Run: headless pygame with SDL's dummy video driver; simulated clock (each Clock.tick advances the game by its frame time, no real sleeping); random seed 0; keys injected as events and as key.get_pressed() state; mouse plan: one left click at the window centre at the start of phase 2, then a move to the lower-right quarter at the start of phase 3.
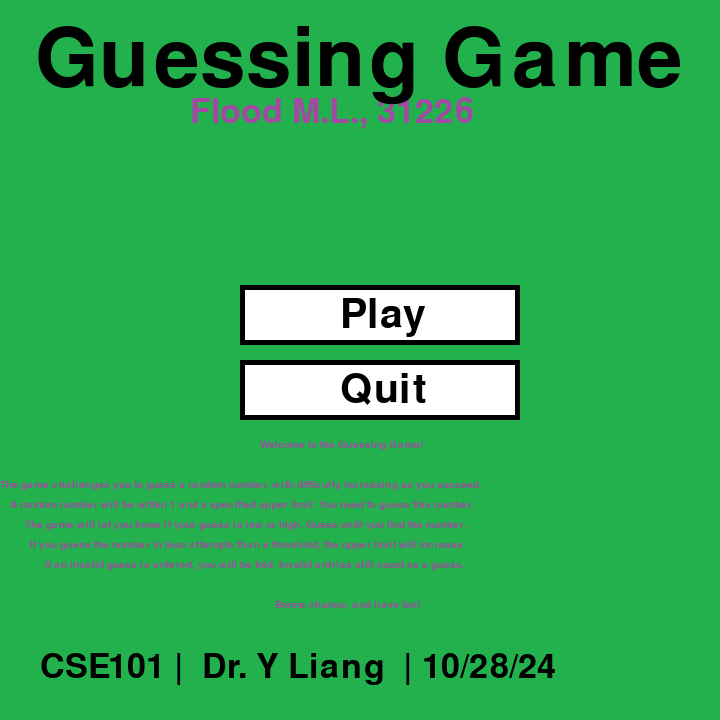
Frame 1 of 4 · flips 1–60 · no input
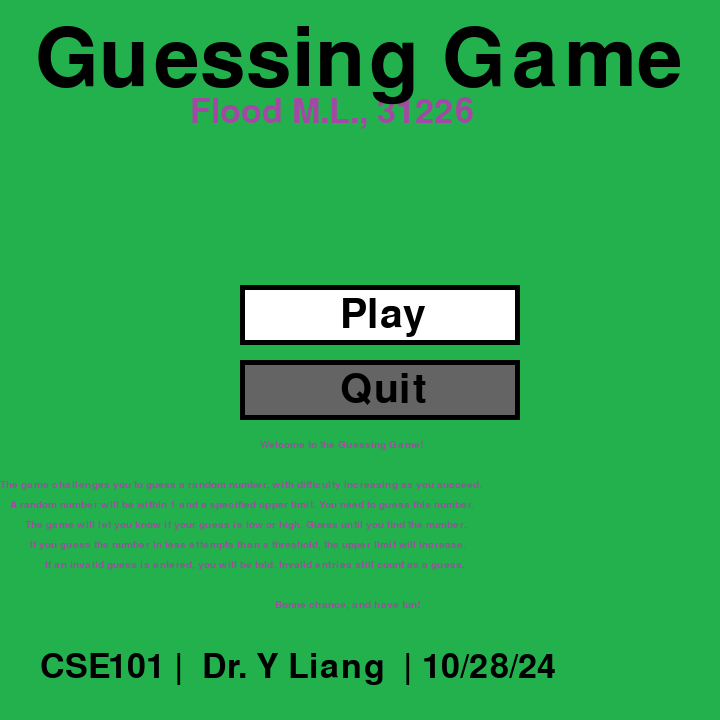
Frame 2 of 4 · flips 61–180 · clicked the window centre · tapped SPACE, RETURN · held RIGHT (→), D
Frame 3 of 4 · flips 181–300 · moved the mouse to the lower-right quarter · held DOWN (↓), S · screen same as frame 1, image omitted
Frame 4 of 4 · flips 301–420 · held LEFT (←), A, UP (↑), W · screen unchanged from frame 3, image omitted

The pygame program that drew these frames:

import math
import random

import pygame
import sys

# random.randint(0, n)
# includes 0 and n

pygame.init()

res = (720, 720)
screen = pygame.display.set_mode(res)

current_screen = "title"
current_factor = 1
user_text = ""
input_active = False

previous_guesses = ["", ""]

current_guesses = 0
remaining_guesses = 0


# palette
color_purple = (163, 73, 164)
color_green = (34, 177, 76)
color_white = (255, 255, 255)
color_light = (170, 170, 170)
color_dark = (100, 100, 100)
color_black = (0, 0, 0)
color_red = (255, 98, 34)
color_active = (64, 226, 255)

input_box_color = color_white

screen_width = screen.get_width()
screen_height = screen.get_height()

# [x coord = 0, y coord = 1, width = 2, height = 3]
# + = right, down
# - = left, up

# title screen
quit_button = [screen_width / 2 - 120, screen_height / 2, 280, 60]
play_button = [screen_width / 2 - 120, screen_height / 2 - 75, 280, 60]

# play screen
difficulty_display = [100, 100, 85, 0]
back_to_menu_button = [screen_width / 2 - 60, screen_height - 50, 140, 45]
input_box = [screen_width / 2 - 220, screen_height / 2, 450, 90]
remaining_guesses_box = [input_box[0] + 475, screen_height / 2, 90, 90]



buttonfont = pygame.font.SysFont('Gill Sans MT', 60)
titlefont = pygame.font.SysFont('Euphemia', 120)
displayfont = pygame.font.SysFont('OCR-A Extended', 120)
subfont = pygame.font.SysFont('Segoe UI', 50)
smallfont = pygame.font.SysFont('Verdana', 15)

text_quit = buttonfont.render('Quit', True, color_black)
text_play = buttonfont.render('Play', True, color_black)
text_title = titlefont.render('Guessing Game', True, color_black)
text_author = subfont.render('Flood M.L., 31226', True, color_purple)
title_display_1 = titlefont.render("Guessing", True, color_black)
title_display_2 = titlefont.render("Game", True, color_black)

factor_display = displayfont.render(str(current_factor), True, color_black)

description_text_L0 = smallfont.render("Welcome to the Guessing Game!", True, color_purple)
description_text_L1 = smallfont.render("The game challenges you to guess a random number, with difficulty increasing as you succeed.", True, color_purple)
description_text_L2 = smallfont.render("A random number will be within 1 and a specified upper limit. You need to guess this number.", True, color_purple)
description_text_L3 = smallfont.render("The game will let you know if your guess is low or high. Guess until you find the number.", True, color_purple)
description_text_L4 = smallfont.render("If you guess the number in less attempts than a threshold, the upper limit will increase.", True, color_purple)
description_text_L5 = smallfont.render("If an invalid guess is entered, you will be told. Invalid entries still count as a guess.", True, color_purple)
description_text_L6 = smallfont.render("Bonne chance, and have fun!", True, color_purple)

extra_info_text = subfont.render("CSE101 |  Dr. Y Liang  | 10/28/24", True, color_black)
guess_input_box_label_text = buttonfont.render('GUESS:', True, color_black)



quit_button_rect = pygame.draw.rect(screen, color_dark,[quit_button[0], quit_button[1], quit_button[2], quit_button[3]])  # quit button
play_button_rect = pygame.draw.rect(screen, color_dark,[play_button[0], play_button[1], play_button[2], play_button[3]])  # play button
back_to_menu_button_rect = pygame.draw.rect(screen, color_white, [back_to_menu_button[0], back_to_menu_button[1], back_to_menu_button[2], back_to_menu_button[3]])
input_box_rect = pygame.draw.rect(screen, color_white, [input_box[0], input_box[1], input_box[2], input_box[3]])

def title_screen(condition):

    global quit_button_rect
    global play_button_rect


    if condition == "hovering_play":

        quit_button_rect = pygame.draw.rect(screen, color_white, [quit_button[0], quit_button[1], quit_button[2], quit_button[3]])
        play_button_rect = pygame.draw.rect(screen, color_dark, [play_button[0], play_button[1], play_button[2], play_button[3]])

    elif condition == "hovering_quit":

        quit_button_rect = pygame.draw.rect(screen, color_dark, [quit_button[0], quit_button[1], quit_button[2], quit_button[3]])
        play_button_rect = pygame.draw.rect(screen, color_white, [play_button[0], play_button[1], play_button[2], play_button[3]])

    else:

        quit_button_rect = pygame.draw.rect(screen, color_white, [quit_button[0], quit_button[1], quit_button[2], quit_button[3]])  # quit button
        play_button_rect = pygame.draw.rect(screen, color_white, [play_button[0], play_button[1], play_button[2], play_button[3]])  # play button

    pygame.draw.rect(screen, color_black, [quit_button[0], quit_button[1], quit_button[2], quit_button[3]], 5)
    pygame.draw.rect(screen, color_black, [play_button[0], play_button[1], play_button[2], play_button[3]], 5)

    screen.blit(text_author, (screen_width / 2 - 170, screen_height - 625))
    screen.blit(text_title, (screen_width / 2 - 325, screen_height - 700))

    screen.blit(description_text_L0, (screen_width / 2 - 100, screen_height - 280))
    screen.blit(description_text_L1, (screen_width / 2 - 360, screen_height - 240))
    screen.blit(description_text_L2, (screen_width / 2 - 350, screen_height - 220))
    screen.blit(description_text_L3, (screen_width / 2 - 335, screen_height - 200))
    screen.blit(description_text_L4, (screen_width / 2 - 330, screen_height - 180))
    screen.blit(description_text_L5, (screen_width / 2 - 315, screen_height - 160))
    screen.blit(description_text_L6, (screen_width / 2 - 85, screen_height - 120))

    screen.blit(extra_info_text, (screen_width / 2 - 320, screen_height - 70))








    screen.blit(text_quit, (quit_button[0] + 100, quit_button[1] + 10))
    screen.blit(text_play, (play_button[0] + 100, play_button[1] + 10))


def play_screen(condition):

    global back_to_menu_button_rect
    global input_box_color
    global current_factor



    pygame.draw.circle(screen, color_purple, [difficulty_display[0], difficulty_display[1]], difficulty_display[2])
    pygame.draw.circle(screen, color_black, [difficulty_display[0], difficulty_display[1]], difficulty_display[2], 5)

    pygame.draw.rect(screen, color_white, [input_box[0], input_box[1], input_box[2], input_box[3]])
    pygame.draw.rect(screen, color_black, [input_box[0], input_box[1], input_box[2], input_box[3]], 5)

    pygame.draw.rect(screen, color_purple, [remaining_guesses_box[0], remaining_guesses_box[1], remaining_guesses_box[2], remaining_guesses_box[3]])
    pygame.draw.rect(screen, color_black, [remaining_guesses_box[0], remaining_guesses_box[1], remaining_guesses_box[2], remaining_guesses_box[3]], 5)


    winner_text = subfont.render("Winner! You got it in " + str(current_guesses) + " guesses!", True, color_purple)

    user_input_text = subfont.render(user_text, True, color_black)
    screen.blit(user_input_text, (input_box[0] + 25, input_box[1] + 15))
    screen.blit(guess_input_box_label_text, (input_box[0] + 160, input_box[1] - 40))



    if condition == "hovering_back_to_menu":

        pygame.draw.rect(screen, color_red, [back_to_menu_button[0], back_to_menu_button[1], back_to_menu_button[2], back_to_menu_button[3]])
        pygame.draw.rect(screen, color_black, [back_to_menu_button[0], back_to_menu_button[1], back_to_menu_button[2], back_to_menu_button[3]], 3)
    else:
        pygame.draw.rect(screen, color_white, [back_to_menu_button[0], back_to_menu_button[1], back_to_menu_button[2], back_to_menu_button[3]])
        pygame.draw.rect(screen, color_black, [back_to_menu_button[0], back_to_menu_button[1], back_to_menu_button[2], back_to_menu_button[3]], 3)

    if condition == "win":

        screen.blit(winner_text, (screen_width / 2, screen_height / 2))





    screen.blit(factor_display, (difficulty_display[0] - 25, difficulty_display[1] - 45))

    screen.blit(title_display_1, (difficulty_display[0] + 150, difficulty_display[1] - 75))
    screen.blit(title_display_2, (difficulty_display[0] + 210, difficulty_display[1] - 0))









def game():

    global current_factor
    global current_guesses
    global user_text
    global remaining_guesses

    n = random.randint(1, int(math.pow(10, current_factor)))
    maxNumGuesses = int(math.log(n) / math.log(10)) * 3 + 2

    print("n = " , n)
    print("factor = " , current_factor)
    print("max guesses = " , maxNumGuesses)

    current_guesses += 1

    remaining_guesses = maxNumGuesses - current_guesses


    if user_text == n:

        play_screen("win")

        if current_guesses < maxNumGuesses:

            current_factor += 1

    elif current_guesses > n:

        play_screen("high")


    elif current_guesses < n:

        play_screen("low")

    user_text = ""

def quit_button_function():

    pygame.quit()

def play_button_function():

    global current_screen

    current_screen = "play"

def back_to_menu_function():

    global current_factor
    global current_screen
    global user_text

    user_text = ""
    current_screen = "title"
    current_factor = 1

def user_guess():

    global user_text

    if not user_text.isnumeric():

        user_text = "Non-numeric input."
        # guess + 1
    else:

        print("Guess entered :)")






# [x coord = 0, y coord = 1, width = 2, height = 3]
# + = right, down
# - = left, up

# main loop

while True:

    for ev in pygame.event.get():

        if ev.type == pygame.QUIT:

            quit_button_function()

        # checks if a mouse is clicked
        if ev.type == pygame.MOUSEBUTTONDOWN:

            # if the mouse is clicked on the
            # button the game is terminated
            if quit_button_rect.left <= mouse[0] <= quit_button_rect.right and quit_button_rect.top <= mouse[1] <= quit_button_rect.bottom and current_screen == "title":

                quit_button_function()
            elif play_button_rect.left <= mouse[0] <= play_button_rect.right and play_button_rect.top <= mouse[1] <= play_button_rect.bottom and current_screen == "title":

                play_button_function()
            elif back_to_menu_button_rect.left <= mouse[0] <= back_to_menu_button_rect.right and back_to_menu_button_rect.top <= mouse[1] <= back_to_menu_button_rect.bottom and current_screen == "play":

                back_to_menu_function()

        if ev.type == pygame.KEYDOWN and current_screen == "play":

            if ev.key == pygame.K_BACKSPACE and user_text != "":

                user_text = user_text[:-1]
            elif ev.key == pygame.K_RETURN:

                user_guess()
            else:

                user_text += ev.unicode




    screen.fill(color_green)

    mouse = pygame.mouse.get_pos()






    if current_screen == "title":

        if quit_button_rect.left <= mouse[0] <= quit_button_rect.right and quit_button_rect.top <= mouse[1] <= quit_button_rect.bottom:

            title_screen("hovering_quit")

        elif play_button_rect.left <= mouse[0] <= play_button_rect.right and play_button_rect.top <= mouse[1] <= play_button_rect.bottom:

            title_screen("hovering_play")

        else:

            title_screen("default")

    elif current_screen == "play":

        if back_to_menu_button_rect.left <= mouse[0] <= back_to_menu_button_rect.right and back_to_menu_button_rect.top <= mouse[1] <= back_to_menu_button_rect.bottom:

            play_screen("hovering_back_to_menu")
        else:

            play_screen("default")












    pygame.display.update()






    pygame.display.update()
